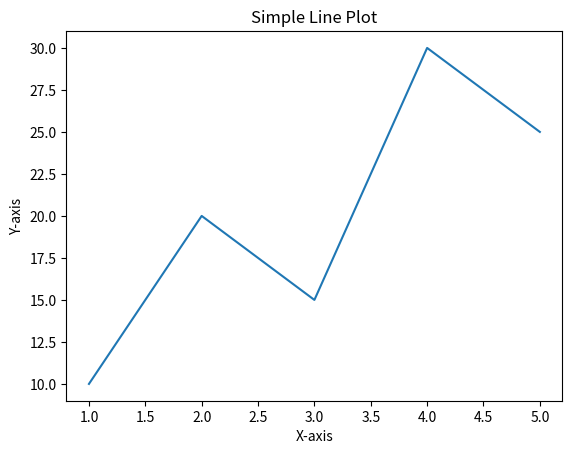

This chart was generated by the following Python code:

import matplotlib.pyplot as plt

x = [1, 2, 3, 4, 5]
y = [10, 20, 15, 30, 25]

plt.plot(x, y)
plt.title("Simple Line Plot")
plt.xlabel("X-axis")
plt.ylabel("Y-axis")
plt.show()
